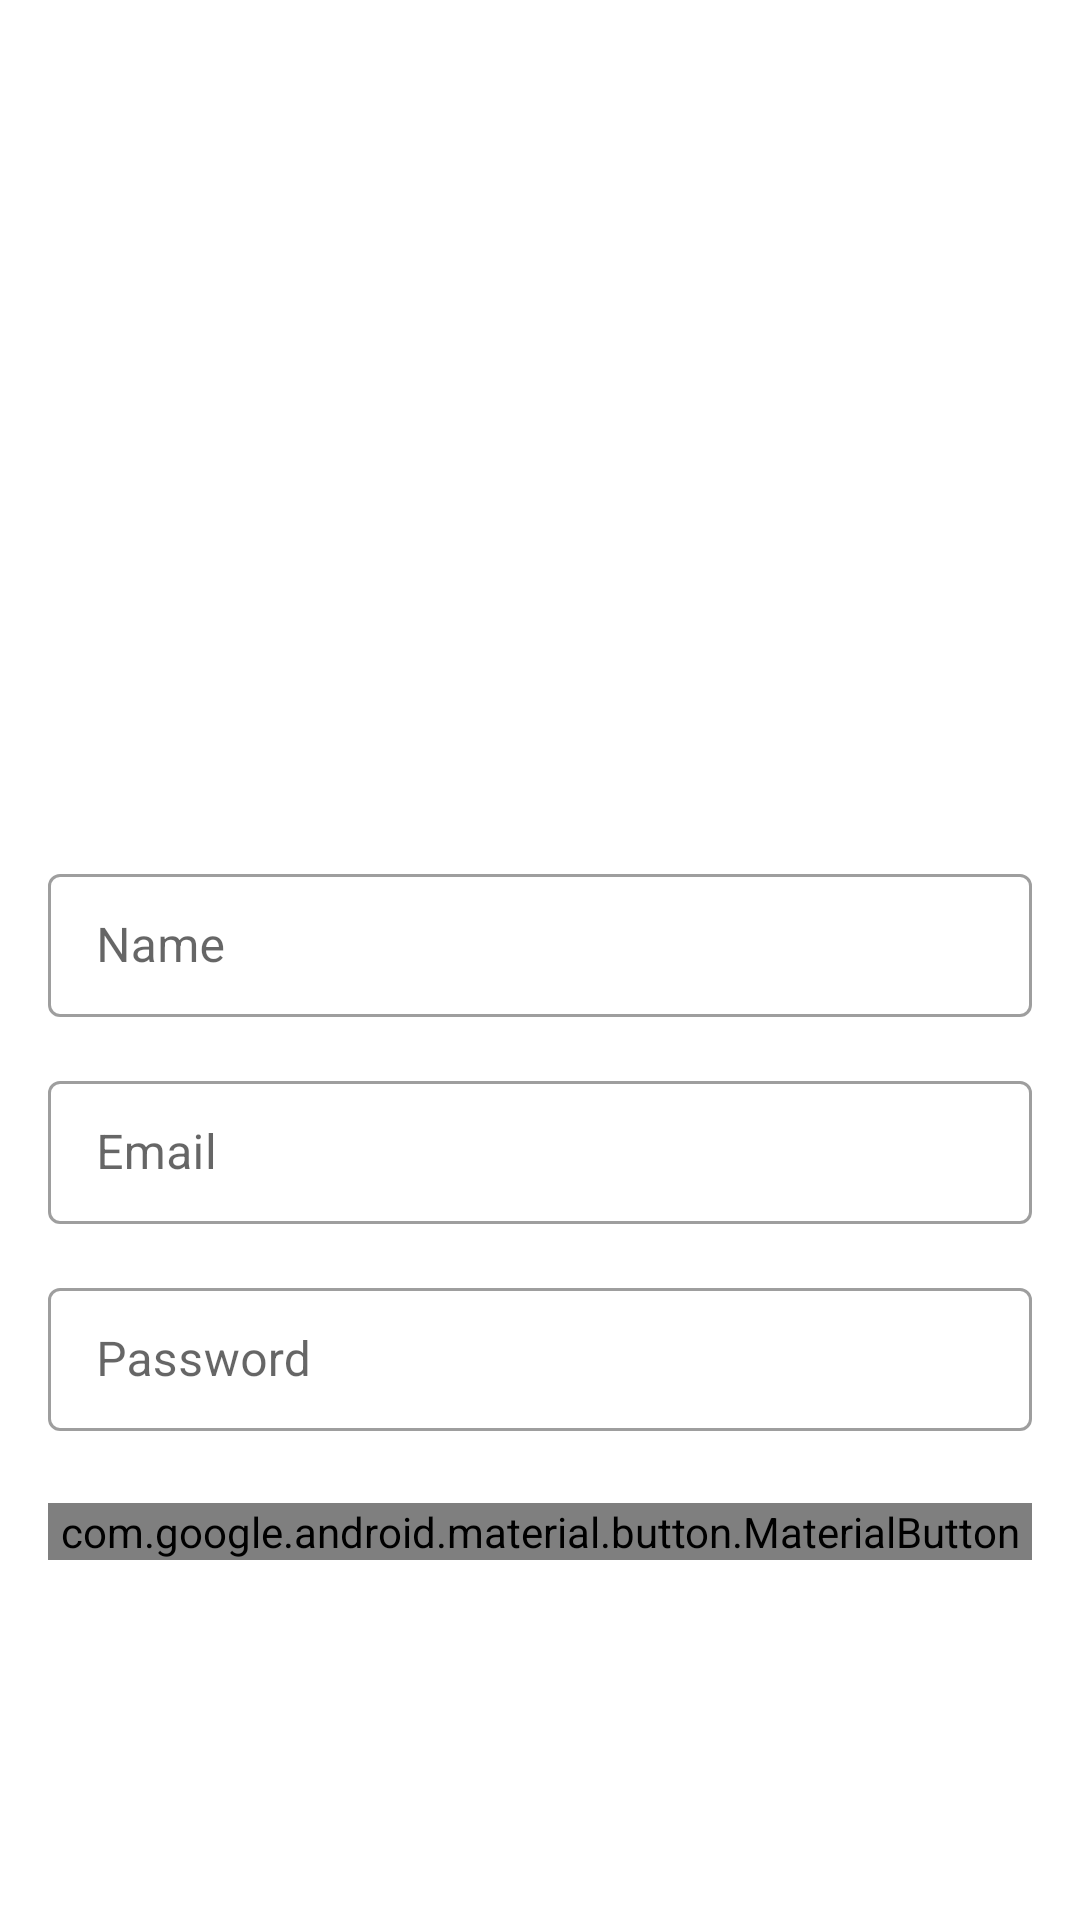

The Android layout XML behind this screen, and the referenced resources:
<!-- AndroidManifest.xml: application theme Theme.TodoMVVMRetrofit -->
<!-- res/layout/activity_sign_up.xml -->
<?xml version="1.0" encoding="utf-8"?>
<ScrollView xmlns:android="http://schemas.android.com/apk/res/android"
    xmlns:app="http://schemas.android.com/apk/res-auto"
    xmlns:tools="http://schemas.android.com/tools"
    android:layout_width="match_parent"
    android:layout_height="match_parent"
    android:fillViewport="true"
    android:paddingTop="24dp"
    android:paddingBottom="24dp"
    tools:context=".ui.view.signup.SignUpActivity">

    <LinearLayout
        android:layout_width="match_parent"
        android:layout_height="wrap_content"
        android:gravity="center"
        tools:context=".login.LoginActivity"
        android:orientation="vertical">

        <androidx.appcompat.widget.AppCompatImageView
            android:id="@+id/logo"
            android:layout_width="150dp"
            android:layout_height="150dp"
            android:src="@drawable/logo"
            app:layout_constraintEnd_toEndOf="parent"
            app:layout_constraintStart_toStartOf="parent"
            app:layout_constraintTop_toTopOf="parent" />

        <com.google.android.material.textfield.TextInputLayout
            android:id="@+id/nameLayout"
            style="@style/TextInputLayoutStyle"
            android:layout_width="match_parent"
            android:layout_height="wrap_content"
            android:layout_marginStart="16dp"
            android:layout_marginTop="16dp"
            android:layout_marginEnd="16dp"
            android:hint="Name"
            app:layout_constraintTop_toBottomOf="@id/logo"
            tools:ignore="HardcodedText">

            <com.google.android.material.textfield.TextInputEditText
                android:id="@+id/name"
                android:layout_width="match_parent"
                android:layout_height="wrap_content" />

        </com.google.android.material.textfield.TextInputLayout>

        <com.google.android.material.textfield.TextInputLayout
            android:id="@+id/emailLayout"
            style="@style/TextInputLayoutStyle"
            android:layout_width="match_parent"
            android:layout_height="wrap_content"
            android:layout_marginStart="16dp"
            android:layout_marginTop="16dp"
            android:layout_marginEnd="16dp"
            android:hint="Email"
            tools:ignore="HardcodedText">

            <com.google.android.material.textfield.TextInputEditText
                android:id="@+id/email"
                android:layout_width="match_parent"
                android:layout_height="wrap_content"
                android:inputType="textEmailAddress" />

        </com.google.android.material.textfield.TextInputLayout>

        <com.google.android.material.textfield.TextInputLayout
            android:id="@+id/passwordLayout"
            style="@style/TextInputLayoutStyle"
            android:layout_width="match_parent"
            android:layout_height="wrap_content"
            android:layout_marginStart="16dp"
            android:layout_marginTop="16dp"
            android:layout_marginEnd="16dp"
            android:hint="Password"
            tools:ignore="HardcodedText">

            <com.google.android.material.textfield.TextInputEditText
                android:id="@+id/password"
                android:layout_width="match_parent"
                android:layout_height="wrap_content"
                android:inputType="textPassword" />

        </com.google.android.material.textfield.TextInputLayout>

        <androidx.constraintlayout.widget.ConstraintLayout
            android:layout_width="match_parent"
            android:layout_height="wrap_content">

            <com.google.android.material.button.MaterialButton
                android:id="@+id/loginButton"
                android:layout_width="0dp"
                android:layout_height="wrap_content"
                android:layout_marginStart="16dp"
                android:layout_marginTop="24dp"
                android:layout_marginEnd="16dp"
                android:text="SignUp"
                android:textColor="@color/colorWhite"
                app:layout_constraintBottom_toBottomOf="parent"
                app:layout_constraintEnd_toEndOf="parent"
                app:layout_constraintStart_toStartOf="parent"
                app:layout_constraintTop_toTopOf="parent"
                tools:ignore="HardcodedText" />

            <ProgressBar
                android:id="@+id/progressBar"
                android:layout_width="wrap_content"
                android:layout_height="wrap_content"
                android:visibility="gone"
                app:layout_constraintBottom_toBottomOf="@id/loginButton"
                app:layout_constraintEnd_toEndOf="@id/loginButton"
                app:layout_constraintStart_toStartOf="@id/loginButton"
                app:layout_constraintTop_toTopOf="@id/loginButton"
                tools:visibility="visible" />
        </androidx.constraintlayout.widget.ConstraintLayout>




    </LinearLayout>

</ScrollView>
<!-- resources referenced by this layout -->
<resources>
  <style name="TextInputLayoutStyle" parent="Widget.MaterialComponents.TextInputLayout.OutlinedBox.Dense" />
  <style name="Theme.TodoMVVMRetrofit" parent="Theme.MaterialComponents.DayNight.NoActionBar">
          
          <item name="colorPrimary">@color/colorPrimary</item>
          <item name="colorPrimaryVariant">@color/colorPrimary</item>
          <item name="colorOnPrimary">@color/colorPrimary</item>
          
          <item name="colorSecondary">@color/colorPrimary</item>
          <item name="colorSecondaryVariant">@color/colorPrimary</item>
          <item name="colorOnSecondary">@color/colorPrimary</item>
          
          <item name="android:statusBarColor">@color/colorWhite</item>
          <item name="android:windowLightStatusBar">true</item>
  
      </style>
  <!-- not gathered from this repository: default colours our renderer supplied (Android Studio template values) -->
  <color name="colorPrimary">#FF6200EE</color>
</resources>
